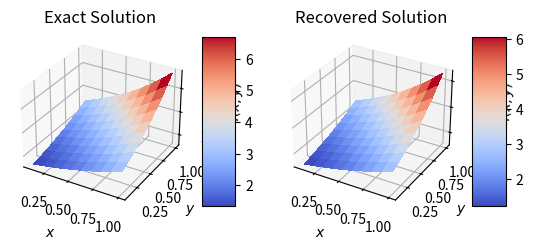

This figure's Python source:
# Library for matrix computation
import numpy as np

# Library for plotting surface figures 
import matplotlib.pyplot as plt
from mpl_toolkits.mplot3d import Axes3D
import matplotlib.pyplot as plt
from matplotlib import cm
from matplotlib.ticker import LinearLocator, FormatStrFormatter

m = 10 # Number of collocation points in x-axis
n = 10 # Number of collocation points in y-axis

# Input function
def gfun(x,y):
    return (np.exp(x)-1)*(np.exp(y)-1)
    # return x**2*y/2 + y**2*x/2
# Exact solution
def ffun(x,y):
    return np.exp(x+y)
    # return x+y
# Base function
def kfun(x,y,u,v):
    if x.size > u.size:
        k = np.zeros(x.shape)
    else:
        k = np.zeros(u.size)
    k[np.logical_and(u<=x,v<=y)] = 1
    return k

# Coordinates and grid
x = np.arange(1,m+1)/m
y = np.arange(1,n+1)/n
xv, yv = np.meshgrid(x, y)

# Evaluating the input and exact solution on the grid
f = ffun(xv,yv)
g = gfun(xv,yv)

# Compute coefficient matrix for A*alpha=beta
A = np.zeros((m*n,m*n))
for u in range(m*n):
    i,j = np.unravel_index([u],(m,n))
    for v in range(m*n):
        p,q = np.unravel_index([v],(m,n))
        A[u,v] = min([i+1,p+1])*min([j+1,q+1])/m/n

# Compute beta array 
beta = np.copy(g.reshape(m*n))

# Solve system for alpha
alpha = np.linalg.solve(A,beta)

# Evaluate the solution on the grid
fa = np.zeros((m,n))
for i in range(m):
    for j in range(n):
        fa[i,j] = np.sum(alpha*kfun(xv.reshape(m*n),yv.reshape(m*n),x[i],y[j]))

# Compute error
error = 1/m/n*np.sum(np.abs((f-fa)/f))
print('Error: %.2e' %error)

# Plot exact and recovered solution
fig = plt.figure()
ax = fig.add_subplot(1, 2, 1, projection='3d')
surf1 = ax.plot_surface(xv, yv, f, cmap=cm.coolwarm,
                       linewidth=0, antialiased=False)
fig.colorbar(surf1, shrink=0.5, aspect=5)
ax.set_xlabel(r'$x$')
ax.set_ylabel(r'$y$')
ax.set_zlabel(r'$f(x,y)$')
plt.title('Exact Solution')
plt.grid()
ax = fig.add_subplot(1, 2, 2, projection='3d')
surf2 = ax.plot_surface(xv, yv, fa, cmap=cm.coolwarm,
                       linewidth=0, antialiased=False)
fig.colorbar(surf2, shrink=0.5, aspect=5)
ax.set_xlabel(r'$x$')
ax.set_ylabel(r'$y$')
ax.set_zlabel(r'$f(x,y)$')
plt.title('Recovered Solution')
plt.grid()
plt.show()